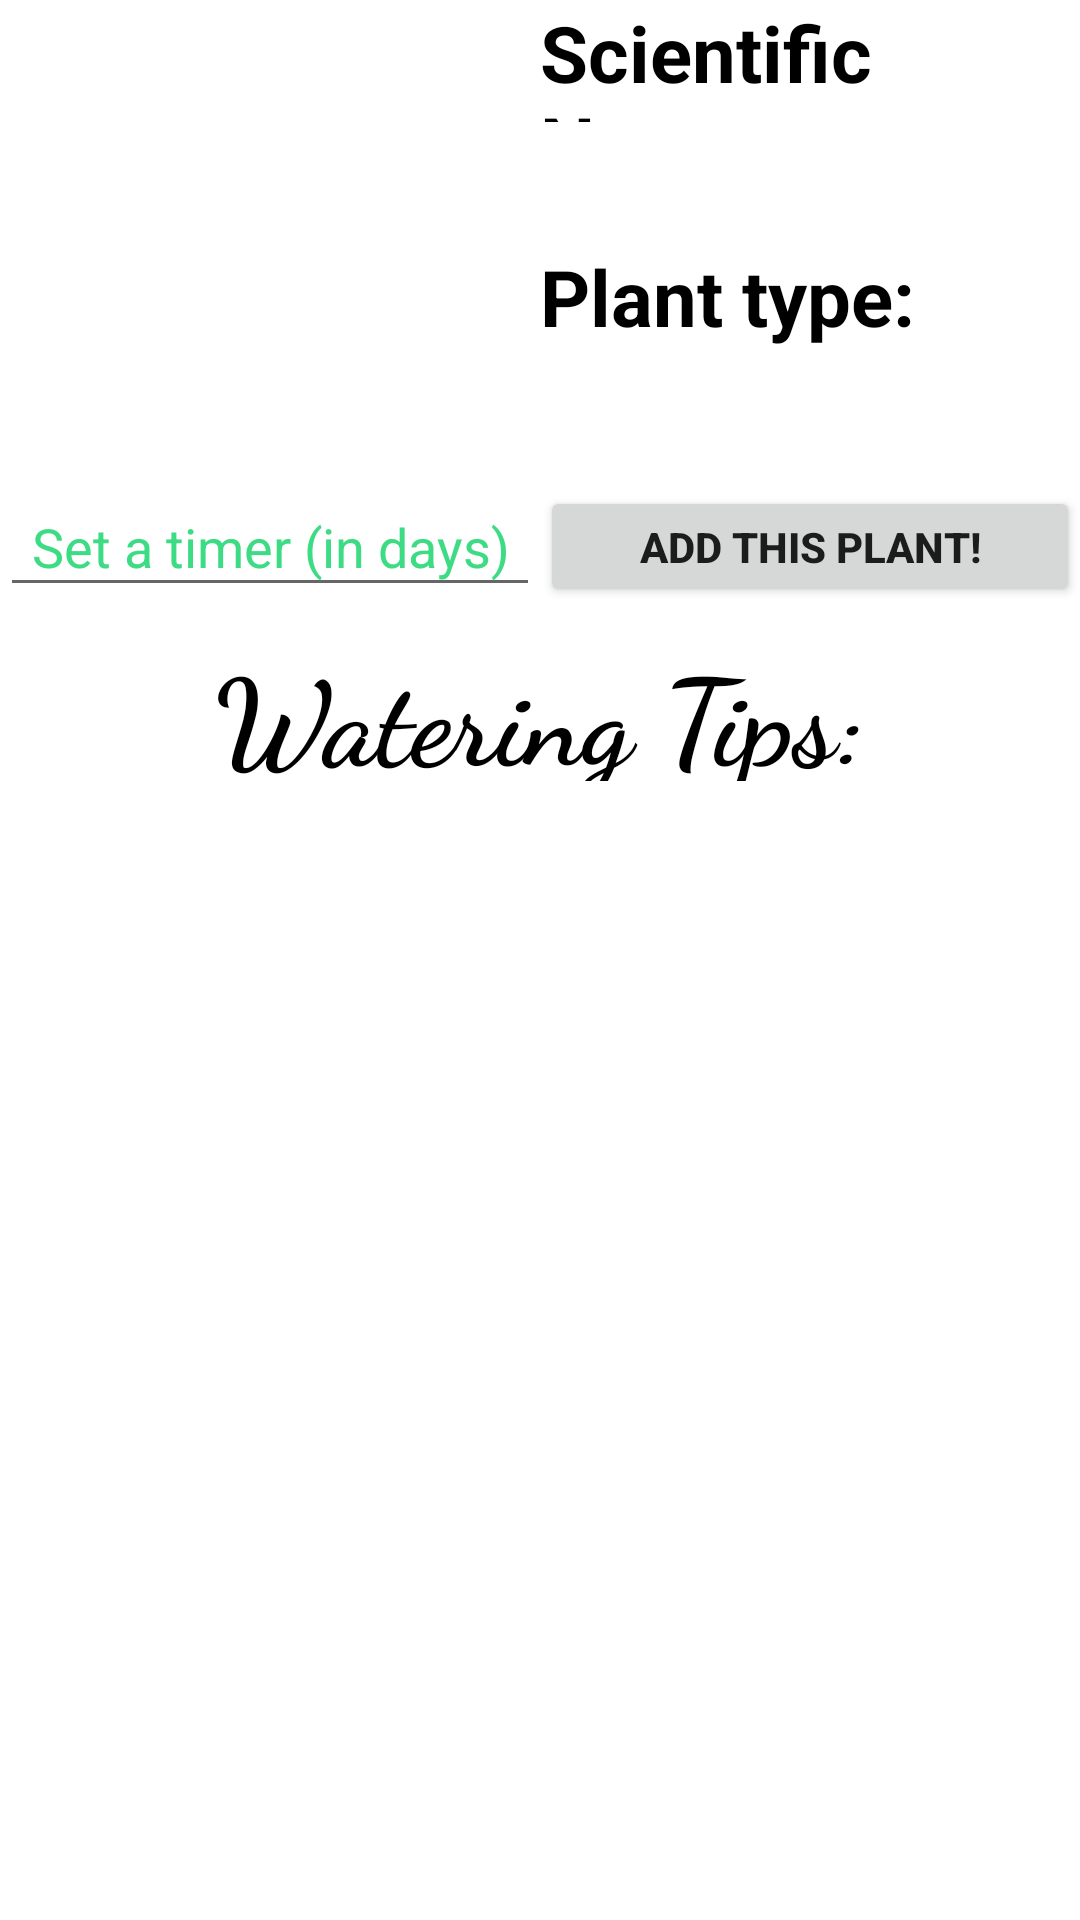

Layout XML and referenced resources for this Android screen:
<!-- AndroidManifest.xml: application theme Theme.OvergrowthApp -->
<!-- res/layout/plant_detail.xml -->
<?xml version="1.0" encoding="utf-8"?>
<androidx.constraintlayout.widget.ConstraintLayout xmlns:android="http://schemas.android.com/apk/res/android"
    xmlns:app="http://schemas.android.com/apk/res-auto"
    xmlns:tools="http://schemas.android.com/tools"
    android:layout_width="match_parent"
    android:layout_height="match_parent">


    <androidx.core.widget.NestedScrollView
        android:layout_width="match_parent"
        android:layout_height="match_parent"
        android:id="@+id/scrollView">

        <LinearLayout
            android:layout_width="match_parent"
            android:layout_height="match_parent"
            android:orientation="vertical" >
            <LinearLayout
                android:layout_width="match_parent"
                android:layout_height="wrap_content"
                >

                <LinearLayout
                    android:layout_width="match_parent"
                    android:layout_height="match_parent"
                    android:layout_weight="1"
                    android:orientation="vertical">

                    <ImageView
                        android:id="@+id/plantIMG"
                        android:layout_width="match_parent"
                        android:layout_height="0dp"
                        android:layout_margin="8dp"
                        android:layout_weight="1"
                        tools:srcCompat="@tools:sample/avatars" />

                    <EditText
                        android:id="@+id/timerET"
                        android:layout_width="match_parent"
                        android:layout_height="0dp"
                        android:layout_weight=".3"
                        android:hint="Set a timer (in days)"
                        android:inputType="number"
                        android:textAlignment="center"
                        android:textColor="@color/green"
                        android:textColorHint="@color/green" />
                </LinearLayout>

                <LinearLayout
                    android:layout_width="match_parent"
                    android:layout_height="match_parent"
                    android:layout_weight="1"
                    android:orientation="vertical">
                    <TextView
                        android:layout_width="match_parent"
                        android:layout_height="match_parent"
                        android:layout_weight="1"
                        android:text="Scientific Name:"
                        android:textSize="26sp"
                        android:textColor="@color/black"
                        android:textStyle="bold"/>
                    <TextView
                        android:id="@+id/botanicalLabel"
                        android:layout_width="match_parent"
                        android:layout_height="match_parent"
                        android:layout_weight="1"
                        android:textColor="@color/black"
                        android:textSize="20sp"/>
                    <TextView
                        android:layout_width="match_parent"
                        android:layout_height="match_parent"
                        android:layout_weight="1"
                        android:text="Plant type:"
                        android:textSize="26sp"
                        android:textColor="@color/black"
                        android:textStyle="bold"/>
                    <TextView
                        android:id="@+id/typeLabel"
                        android:layout_width="match_parent"
                        android:layout_height="match_parent"
                        android:layout_weight="1"
                        android:textColor="@color/black"
                        android:textSize="20sp"/>

                    <Button
                        android:id="@+id/removeBTN"
                        android:layout_width="match_parent"
                        android:layout_height="match_parent"
                        android:layout_weight="1"
                        android:onClick="addBtn"
                        android:text="Add this plant!"
                        android:textStyle="bold"
                        tools:ignore="TouchTargetSizeCheck" />
                </LinearLayout>
            </LinearLayout>

            <androidx.recyclerview.widget.RecyclerView
                android:id="@+id/detailTable"
                android:layout_width="match_parent"
                android:layout_height="wrap_content"
                android:nestedScrollingEnabled="false"

                />

            <TextView
                android:layout_width="match_parent"
                android:layout_height="50dp"
                android:layout_margin="8dp"
                android:fontFamily="cursive"
                android:text="Watering Tips:"
                android:textAlignment="center"
                android:textColor="@color/black"
                android:textSize="40sp"
                android:textStyle="bold" />
            <TextView
                android:id="@+id/water"
                android:layout_width="match_parent"
                android:layout_height="wrap_content"
                android:textSize="20sp"
                android:layout_margin="8dp"
                android:textColor="@color/black"
                />
            <TextView
                android:id="@+id/url"
                android:layout_width="wrap_content"
                android:layout_height="wrap_content"
                android:layout_marginTop="10dp"
                android:textStyle="italic"
                android:autoLink="web"
                android:textAlignment="center"
                />

        </LinearLayout>
    </androidx.core.widget.NestedScrollView>


</androidx.constraintlayout.widget.ConstraintLayout>
<!-- resources referenced by this layout -->
<resources>
  <color name="black">#FF000000</color>
  <color name="green">#FF3DDC84</color>
  <style name="Theme.OvergrowthApp" parent="Theme.MaterialComponents.DayNight.DarkActionBar">
          
          <item name="colorPrimary">@color/green</item>
          <item name="colorPrimaryVariant">@color/green</item>
          <item name="colorOnPrimary">@color/white</item>
          
          <item name="colorSecondary">@color/teal_200</item>
          <item name="colorSecondaryVariant">@color/teal_700</item>
          <item name="colorOnSecondary">@color/black</item>
          
          <item name="android:statusBarColor">@color/green</item>
          
      </style>
  <color name="white">#FFFFFFFF</color>
  <color name="teal_200">#FF03DAC5</color>
  <color name="teal_700">#FF018786</color>
</resources>
